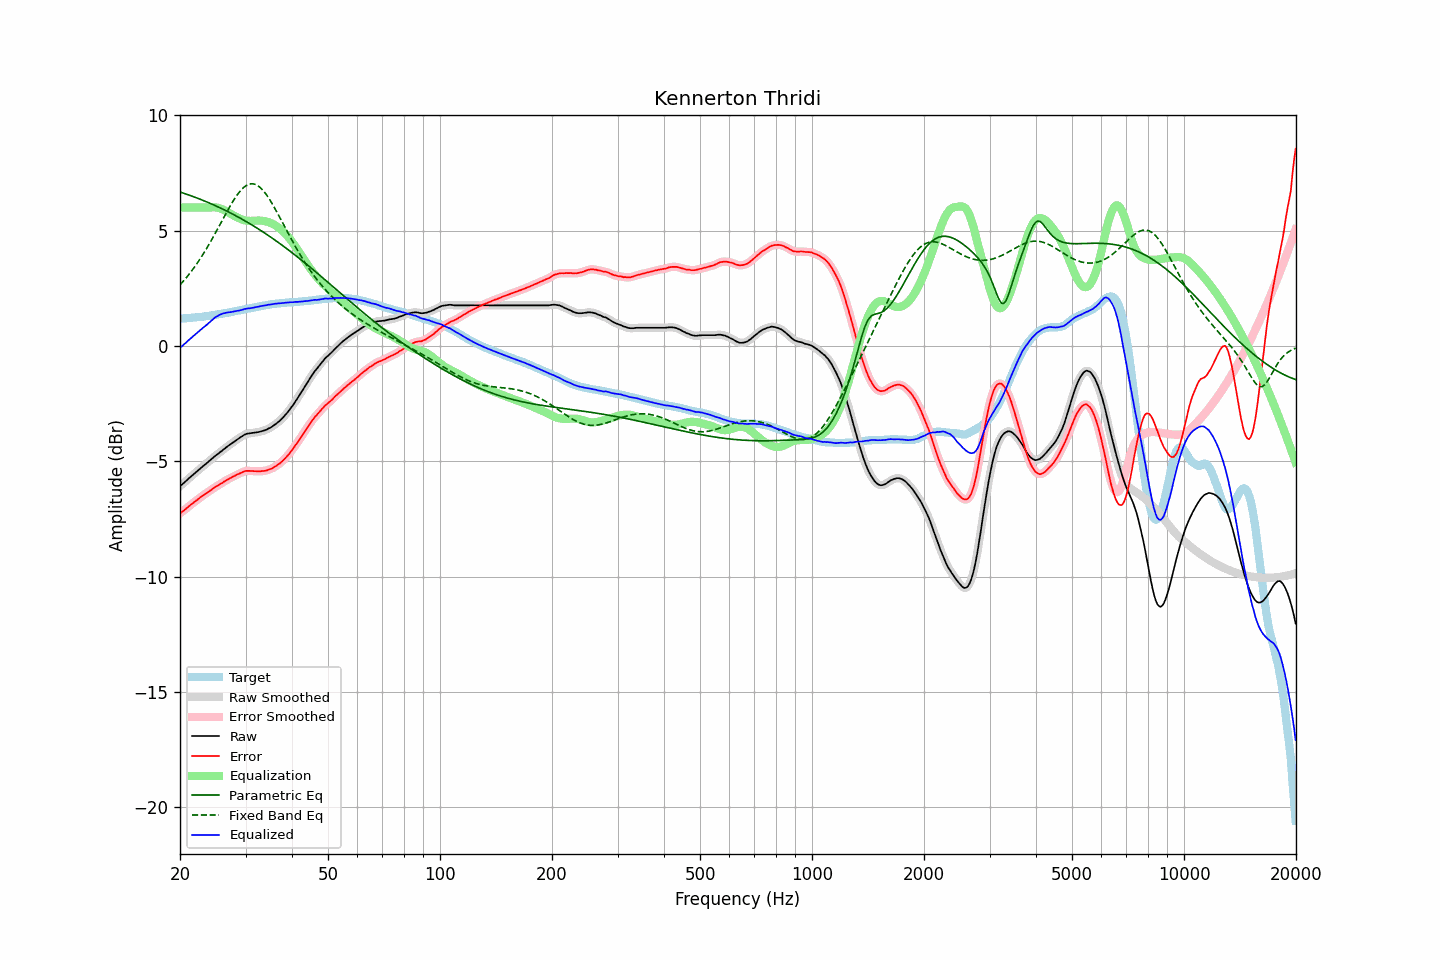

Data behind this chart, as committed beside it:
frequency, raw, error, smoothed, error_smoothed, equalization, parametric_eq, fixed_band_eq, equalized_raw, equalized_smoothed, target
20.00, -6.08, -7.26, -6.08, -7.26, 6.00, 6.67, 2.65, -0.08, -0.08, 1.18
20.20, -6.02, -7.20, -6.02, -7.21, 6.00, 6.65, 2.72, -0.02, -0.02, 1.18
20.40, -5.96, -7.15, -5.96, -7.16, 6.00, 6.63, 2.80, 0.04, 0.04, 1.19
20.61, -5.90, -7.10, -5.90, -7.10, 6.00, 6.60, 2.88, 0.10, 0.10, 1.20
20.81, -5.84, -7.04, -5.84, -7.04, 6.00, 6.58, 2.96, 0.16, 0.16, 1.20
21.02, -5.77, -6.98, -5.78, -6.98, 6.00, 6.56, 3.05, 0.23, 0.22, 1.21
21.23, -5.71, -6.92, -5.71, -6.93, 6.00, 6.53, 3.14, 0.29, 0.29, 1.21
21.44, -5.65, -6.87, -5.65, -6.87, 6.00, 6.51, 3.23, 0.35, 0.35, 1.22
21.66, -5.59, -6.82, -5.59, -6.82, 6.00, 6.48, 3.32, 0.41, 0.41, 1.23
21.87, -5.53, -6.76, -5.53, -6.77, 6.00, 6.46, 3.42, 0.47, 0.47, 1.23
22.09, -5.47, -6.71, -5.47, -6.71, 6.00, 6.43, 3.52, 0.53, 0.53, 1.24
22.31, -5.41, -6.66, -5.41, -6.66, 6.00, 6.40, 3.62, 0.59, 0.59, 1.25
22.54, -5.35, -6.60, -5.35, -6.60, 6.00, 6.38, 3.72, 0.65, 0.65, 1.25
22.76, -5.29, -6.55, -5.29, -6.55, 6.00, 6.35, 3.83, 0.71, 0.71, 1.26
22.99, -5.23, -6.50, -5.23, -6.50, 6.00, 6.32, 3.94, 0.77, 0.77, 1.27
23.22, -5.17, -6.45, -5.18, -6.45, 6.00, 6.29, 4.05, 0.83, 0.82, 1.28
23.45, -5.12, -6.41, -5.12, -6.41, 6.00, 6.26, 4.16, 0.88, 0.88, 1.29
23.69, -5.06, -6.36, -5.06, -6.36, 6.00, 6.23, 4.28, 0.94, 0.94, 1.30
23.92, -5.00, -6.31, -5.00, -6.31, 6.00, 6.20, 4.40, 1.00, 1.00, 1.31
24.16, -4.94, -6.26, -4.94, -6.26, 6.00, 6.17, 4.52, 1.06, 1.06, 1.31
24.40, -4.88, -6.21, -4.88, -6.21, 6.01, 6.14, 4.64, 1.13, 1.13, 1.32
24.65, -4.82, -6.17, -4.82, -6.16, 6.01, 6.11, 4.77, 1.19, 1.19, 1.34
24.89, -4.76, -6.11, -4.77, -6.12, 6.01, 6.08, 4.89, 1.24, 1.24, 1.35
25.14, -4.71, -6.07, -4.71, -6.07, 6.00, 6.05, 5.02, 1.29, 1.29, 1.36
25.39, -4.66, -6.03, -4.66, -6.03, 5.98, 6.02, 5.15, 1.32, 1.33, 1.37
25.65, -4.60, -5.98, -4.60, -5.99, 5.96, 5.99, 5.28, 1.36, 1.36, 1.38
25.91, -4.55, -5.95, -4.55, -5.95, 5.94, 5.95, 5.41, 1.38, 1.39, 1.40
26.16, -4.49, -5.90, -4.49, -5.90, 5.90, 5.92, 5.54, 1.41, 1.41, 1.41
26.43, -4.44, -5.86, -4.44, -5.86, 5.87, 5.88, 5.67, 1.43, 1.43, 1.42
26.69, -4.38, -5.81, -4.38, -5.82, 5.83, 5.85, 5.79, 1.45, 1.44, 1.43
26.96, -4.33, -5.78, -4.33, -5.78, 5.79, 5.82, 5.92, 1.45, 1.45, 1.45
27.23, -4.28, -5.74, -4.28, -5.74, 5.74, 5.78, 6.04, 1.46, 1.46, 1.46
27.50, -4.23, -5.71, -4.23, -5.71, 5.70, 5.74, 6.16, 1.47, 1.47, 1.48
27.77, -4.18, -5.67, -4.18, -5.67, 5.67, 5.71, 6.28, 1.49, 1.49, 1.49
28.05, -4.13, -5.64, -4.13, -5.63, 5.63, 5.67, 6.39, 1.50, 1.50, 1.50
28.33, -4.08, -5.59, -4.08, -5.60, 5.60, 5.63, 6.49, 1.51, 1.51, 1.51
28.62, -4.03, -5.56, -4.03, -5.56, 5.56, 5.60, 6.59, 1.53, 1.53, 1.53
28.90, -3.99, -5.53, -3.99, -5.53, 5.53, 5.56, 6.68, 1.54, 1.54, 1.54
29.19, -3.94, -5.50, -3.94, -5.50, 5.50, 5.52, 6.76, 1.56, 1.55, 1.56
29.48, -3.90, -5.47, -3.90, -5.47, 5.47, 5.48, 6.83, 1.57, 1.57, 1.57
29.78, -3.85, -5.44, -3.86, -5.44, 5.45, 5.44, 6.89, 1.60, 1.59, 1.59
30.08, -3.82, -5.42, -3.82, -5.42, 5.43, 5.40, 6.94, 1.61, 1.61, 1.60
30.38, -3.80, -5.42, -3.80, -5.42, 5.42, 5.36, 6.99, 1.62, 1.62, 1.61
30.68, -3.79, -5.42, -3.79, -5.42, 5.42, 5.32, 7.01, 1.63, 1.63, 1.62
30.99, -3.78, -5.42, -3.78, -5.42, 5.42, 5.28, 7.03, 1.64, 1.64, 1.64
31.30, -3.77, -5.42, -3.77, -5.43, 5.42, 5.23, 7.03, 1.65, 1.65, 1.65
31.61, -3.76, -5.43, -3.76, -5.43, 5.43, 5.19, 7.02, 1.66, 1.66, 1.67
31.93, -3.75, -5.43, -3.75, -5.43, 5.43, 5.15, 7.00, 1.68, 1.68, 1.68
32.24, -3.74, -5.44, -3.74, -5.44, 5.43, 5.11, 6.97, 1.69, 1.69, 1.70
32.57, -3.73, -5.44, -3.73, -5.44, 5.44, 5.06, 6.92, 1.70, 1.71, 1.70
32.89, -3.71, -5.44, -3.71, -5.43, 5.43, 5.02, 6.86, 1.72, 1.72, 1.72
33.22, -3.69, -5.42, -3.69, -5.43, 5.43, 4.97, 6.79, 1.74, 1.73, 1.73
33.55, -3.67, -5.42, -3.67, -5.42, 5.42, 4.93, 6.72, 1.75, 1.75, 1.75
33.89, -3.65, -5.41, -3.65, -5.41, 5.41, 4.88, 6.63, 1.76, 1.76, 1.76
34.23, -3.62, -5.40, -3.62, -5.39, 5.39, 4.83, 6.53, 1.77, 1.77, 1.78
34.57, -3.58, -5.37, -3.59, -5.37, 5.37, 4.79, 6.43, 1.79, 1.78, 1.78
34.92, -3.55, -5.34, -3.55, -5.35, 5.35, 4.74, 6.32, 1.79, 1.79, 1.79
35.27, -3.51, -5.32, -3.51, -5.32, 5.32, 4.69, 6.21, 1.80, 1.81, 1.81
35.62, -3.46, -5.28, -3.46, -5.28, 5.28, 4.64, 6.09, 1.82, 1.82, 1.82
35.97, -3.41, -5.24, -3.41, -5.24, 5.24, 4.59, 5.96, 1.83, 1.83, 1.83
... 635 more rows
